The GitHub repository Hartinidamanik/OilPalm_Research contains a labelled image folder "oil_palm_fruit" with 4 categories: overripe, ripe, underripe, unripe. Examples follow, each with its label.

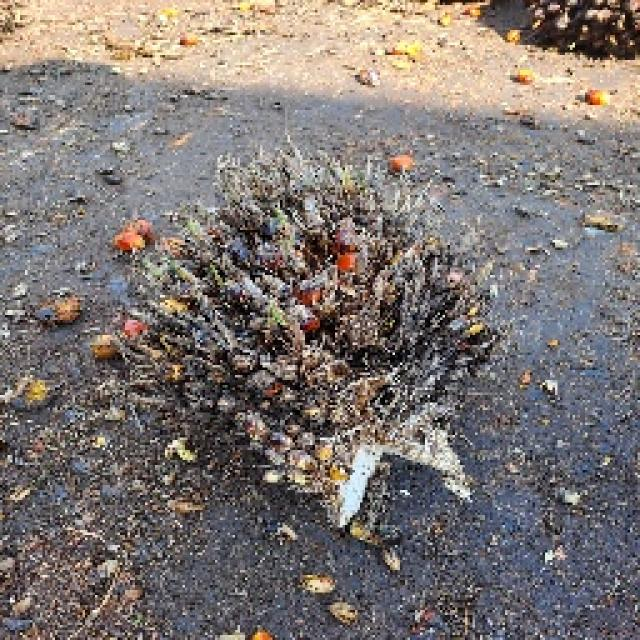
Label: overripe

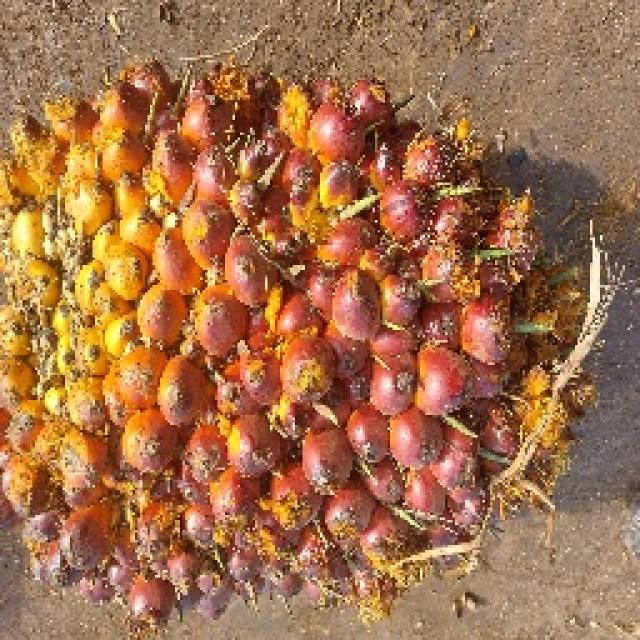
Label: ripe

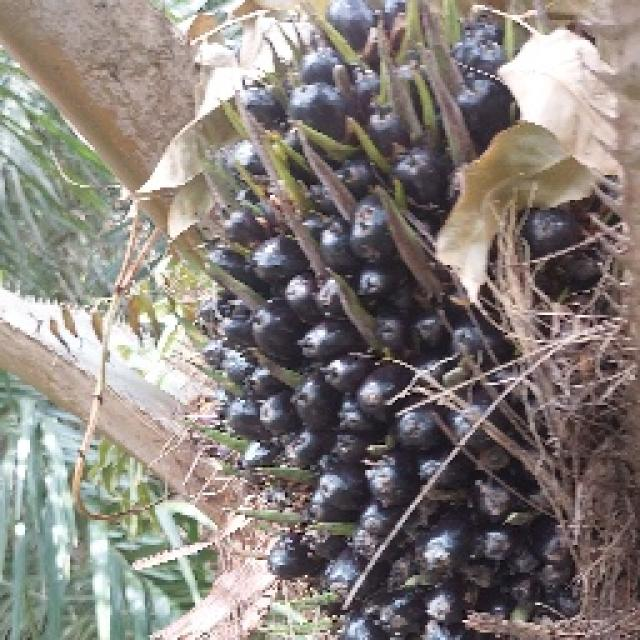
Label: unripe

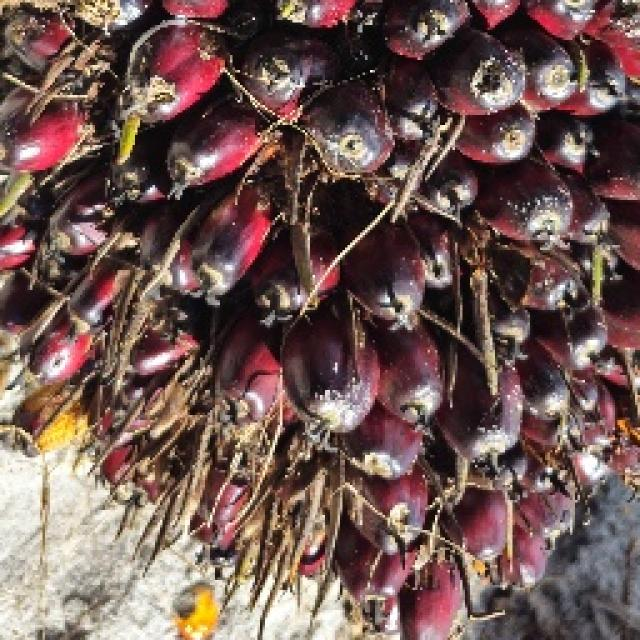
Label: underripe

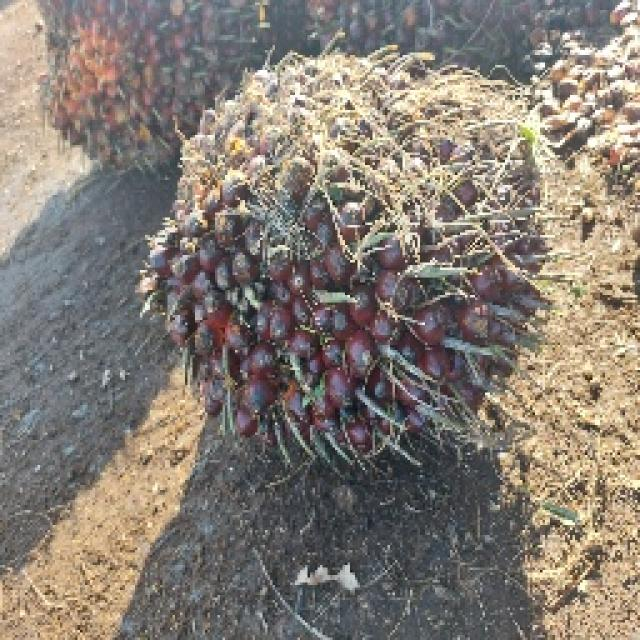
Label: underripe

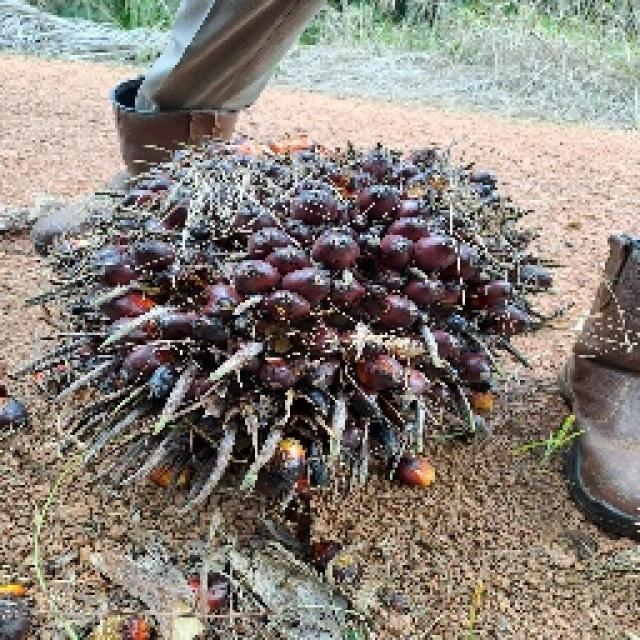
Label: ripe
